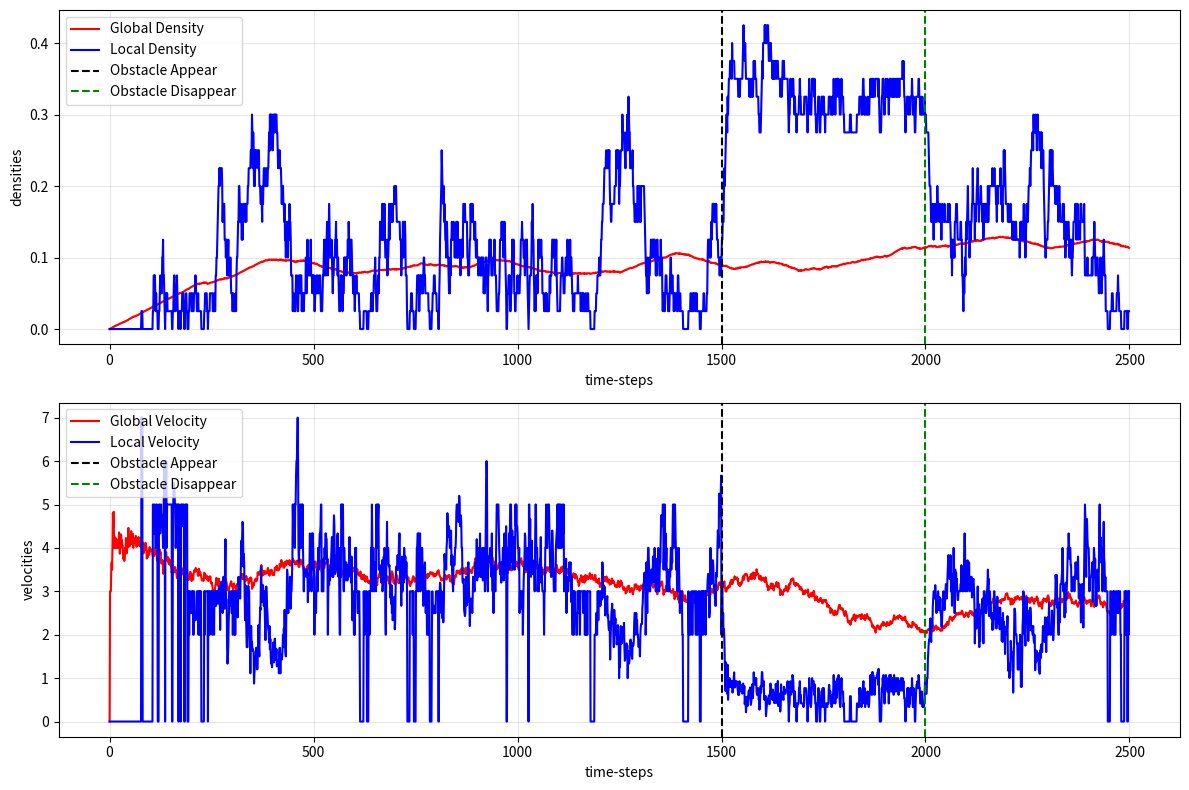

This chart was generated by the following Python code:
# model with density control
import numpy as np
import matplotlib.pyplot as plt
from tqdm import tqdm
import copy
import matplotlib.tri as tri

# dict to store different driver type(can also be used for reaction/...)
# make sure sapwn_weight sum up to 1
DRIVER_TYPES = {
    0: { # Lorry
        'vmax': 3,
        'overtake_rate': 0,    
        'return_rate': 1,
        'spawn_weight': 0.2,
        'boost_chance': 0.3,    # this can be used to simulate the need time for boost?(for example, 0.5 means average 2 timestep before boost)
        'boosted_vmax': 5,
        'random_brake_chance' : 0.3      
    },
    1: { # Regular Cars
        'vmax': 5,
        'overtake_rate': 0.5,    
        'return_rate': 0.5,     
        'spawn_weight': 0.6,
        'boost_chance': 0.3,   
        'boosted_vmax': 7,
        'random_brake_chance' : 0.3    
    },
    2: { # Fast Cars
        'vmax': 7,
        'overtake_rate': 0.7,    
        'return_rate': 0,
        'spawn_weight':0.2,
        'boost_chance': 0.3,    
        'boosted_vmax': 9,
        'random_brake_chance' : 0.3          
    },
    3: { # Fixed Obstacle
        'vmax': 0,  
        'overtake_rate': 0, 
        'return_rate': 0,    
        'spawn_weight': 0,   
        'boost_chance': 0,   
        'boosted_vmax': 0,   
        'random_brake_chance': 0
    }
}

# get the gap same lane ahead
def get_gap_ahead_same_lane(lane, pos):
    # check if the current position is valid
    if pos < 0 or pos >= len(lane):
        raise ValueError("Out of range")
    
    # find all the cars ahead, if it's there is car in next position, return 0(no gap)
    next_car_positions = np.where(lane[pos+1:] >= 0)[0]
    
    # if no car in front of it
    if len(next_car_positions) == 0:
        return 100
    
    return next_car_positions[0]

# get gaps from other lane
def get_gaps_other_lane(lanes, lane_idx, pos):
    other_lane = lanes[1 - lane_idx]
    
    if pos < 0 or pos >= len(lanes[0]):
        raise ValueError("Current position is out of range")
    
    #if there is a vehicle on a neighbouring site both return -1
    if other_lane[pos] >= 0:
        return -1, -1
    
    # Forward gap:
    next_car_positions = np.where(other_lane[pos+1:] >= 0)[0]
    
    # if no car in front of it
    if len(next_car_positions) == 0:
        forward_gap = 100
    else:
        forward_gap = next_car_positions[0]  
        
    # Backward gap: 
    prev_car_positions = np.where(other_lane[:pos] >= 0)[0]
    
    # no car at back
    if len(prev_car_positions) == 0:
        backward_gap = 100  
    else:
        backward_gap = pos - prev_car_positions[-1] - 1  
    
    return forward_gap, backward_gap

# get the gap same lane behind for boost
def get_gap_behind_same_lane(lane, pos):
    # check if the current position is valid
    if pos < 0 or pos >= len(lane):
        raise ValueError("Out of range")
    
    prev_car_positions = np.where(lane[:pos] >= 0)[0]
    
    # if no car behind
    if len(prev_car_positions) == 0:
        return 100
    
    return pos - prev_car_positions[-1] - 1

# check whether should change the lane
def should_change_lane(lanes, lane_idx, pos, driver_types, driver_types_dict=None):
    if driver_types_dict is None:
        driver_types_dict = DRIVER_TYPES
        
    if lanes[lane_idx][pos] == -1:
        return False
    
    
    driver_type = driver_types[lane_idx][pos]
    
    if driver_type == -1:
        return False

    
    forward_gap = get_gap_ahead_same_lane(lanes[lane_idx], pos)
    adj_forward_gap, adj_backward_gap = get_gaps_other_lane(lanes, lane_idx, pos)
    
    v = lanes[lane_idx][pos]
    

    driver_params = driver_types_dict[driver_type]
    overtake_rate = driver_params['overtake_rate']
    return_rate = driver_params['return_rate']
    
    # When in right lane (lane_idx = 1), check if should return to left lane
    if lane_idx == 1:  
        if (adj_forward_gap > v + 1 and      # T2
            adj_backward_gap >= 6 and           # T3
            np.random.random() < return_rate):  # T4
            return True

    # overtake
    if (forward_gap < v + 1 and                  # T1
        adj_forward_gap > v + 1 and            # T2
        adj_backward_gap >= 6 and                # T3
        np.random.random() < overtake_rate):  # T4
        return True
    
    return False 

# updatge change of lane
def change_lanes(lanes, driver_types, driver_types_dict=None):
    length = len(lanes[0])
    changes = []
    
    # record the index and position that would change lane
    for lane_idx in range(2):
        for pos in range(length):
            if should_change_lane(lanes, lane_idx, pos, driver_types, driver_types_dict):
                changes.append((lane_idx, pos))
                
    # change lane
    for lane_idx, pos in changes:
        if lanes[lane_idx][pos] >= 0:
            # get velocity and driver type
            v = lanes[lane_idx][pos]
            driver_type = driver_types[lane_idx][pos]
            
            # change lane
            lanes[lane_idx][pos] = -1
            driver_types[lane_idx][pos] = -1
            
            lanes[1-lane_idx][pos] = v
            driver_types[1-lane_idx][pos] = driver_type
    
    return lanes, driver_types, len(changes)

# update velocities for each step
def update_velocities(lanes, driver_types, random_brake_override = None, driver_types_dict=None):
    if driver_types_dict is None:
        driver_types_dict = DRIVER_TYPES
    
    boosted_cars = [np.zeros(len(lanes[0]), dtype=bool), np.zeros(len(lanes[0]), dtype=bool)]
    
    # only boost on fast lane
    for pos in range(len(lanes[1])):  
        if lanes[1][pos] >= 0:  
            driver_type = driver_types[1][pos]
            
            boosted_vmax = driver_types_dict[driver_type]['boosted_vmax']
            
            gap_ahead = get_gap_ahead_same_lane(lanes[1], pos)
            gap_behind = get_gap_behind_same_lane(lanes[1], pos)
            
            # check if need to boost
            if (gap_ahead > boosted_vmax + 1 and            # empty at front
                gap_behind < 3 and gap_behind > 0 and             # if block someone
                np.random.random() < driver_types_dict[driver_type]['boost_chance']):  
                
                boosted_cars[1][pos] = True
    
    
    for lane_idx in range(2):
        for pos in range(len(lanes[0])):
            if lanes[lane_idx][pos] >= 0:
                driver_type = driver_types[lane_idx][pos]
                v = lanes[lane_idx][pos]
                
                base_vmax = driver_types_dict[driver_type]['vmax']
                
                real_vmax = base_vmax
                
                # if there is a boosted car in right lane
                if lane_idx == 1 and boosted_cars[lane_idx][pos]:
                    real_vmax = driver_types_dict[driver_type]['boosted_vmax']
                
                # Step 1: Acceleration
                if v < real_vmax:
                    v += 1
                
                # Step 2: Slowing down
                gap = get_gap_ahead_same_lane(lanes[lane_idx], pos)
                v = min(v, gap)
                
                # Step 3: Randomization
                if random_brake_override is not None:
                    random_brake_chance = random_brake_override
                else:
                    random_brake_chance = driver_types_dict[driver_type]['random_brake_chance']
                
                if v > 0 and np.random.random() < random_brake_chance:
                    v -= 1
                
                lanes[lane_idx][pos] = v
    
    return lanes

# move cars after get velocity
def move_cars(lanes, driver_types):
    length = len(lanes[0])
    new_lanes = [np.full(length, -1), np.full(length, -1)]
    new_driver_types = [np.full(length, -1), np.full(length, -1)]
    
    for lane_idx in range(2):
        for pos in reversed(range(length)):  
            if lanes[lane_idx][pos] >= 0:
                v = lanes[lane_idx][pos]
                new_pos = pos + v
                
                if new_pos < length:
                    if new_lanes[lane_idx][new_pos] == -1: 
                        new_lanes[lane_idx][new_pos] = v
                        new_driver_types[lane_idx][new_pos] = driver_types[lane_idx][pos]
                    else:
                        print('collusion')
                    
    return new_lanes, new_driver_types

# add car
def add_new_car_with_density_control(lanes, driver_types, target_density, driver_types_dict = None):
    if driver_types_dict is None:
        driver_types_dict = DRIVER_TYPES
    
    length = len(lanes[0])
    current_cars = sum(sum(lane >= 0) for lane in lanes)
    current_density = current_cars / (2 * length)

    if current_density < target_density:
        # instead of generate new cars in both lane, we choose a lane to add new car, higher possibility to generate in left lane(slow lane)
        generate_rate = [0.7, 0.3]
        lane_idx = np.random.choice([0, 1], p=generate_rate)
        
        forward_gap = get_gap_ahead_same_lane(lanes[lane_idx], 0)
        adj_forward_gap, _ = get_gaps_other_lane(lanes, lane_idx, 0)
        
        # if the start pos is empty
        if lanes[lane_idx][0] == -1:
            weights = [driver_type['spawn_weight'] for driver_type in driver_types_dict.values()]
            new_driver_type = np.random.choice(len(driver_types_dict), p=weights)
            driver_params = driver_types_dict[new_driver_type]
            
            # since it's on highway, we want the new car with a initial speed
            min_entry_speed = int(driver_params['vmax'] * 0.5)      # lower bound
            max_entry_speed = int(driver_params['vmax'])            # upper bound
            
            # to make sure it is safe when add new cars
            safe_entry_speed = min(max_entry_speed, forward_gap - 1, adj_forward_gap - 1)
            
            # add car when its initial speed greater than min_entry_speed, smaller than safe_entry_speed
            if safe_entry_speed >= min_entry_speed:
                initial_speed = np.random.randint(min_entry_speed, safe_entry_speed + 1, dtype=int)
                lanes[lane_idx][0] = initial_speed
                driver_types[lane_idx][0] = new_driver_type
    
    return lanes, driver_types

# code for update traffic for each step
def update_traffic_with_density(lanes, driver_types, target_density, random_brake_override = None, driver_types_dict=None):
    if driver_types_dict is None:
        driver_types_dict = DRIVER_TYPES
    
    # change lane
    lanes, driver_types, num_lane_change = change_lanes(lanes, driver_types, driver_types_dict)
    
    # update velocities
    lanes = update_velocities(lanes, driver_types, random_brake_override, driver_types_dict)
    
    # move cars
    lanes, driver_types = move_cars(lanes, driver_types)
    
    # add new car at start point
    lanes, driver_types = add_new_car_with_density_control(lanes, driver_types, target_density, driver_types_dict)
    
    return lanes, driver_types, num_lane_change

# code for calculate traffic measurements
def calculate_traffic_measurements(lanes_history, interval_size):
    actual_interval_size = min(len(lanes_history), interval_size)
    measure_interval = lanes_history[-actual_interval_size:]
    length = len(measure_interval[0][0])
    measure_point = length // 2
    
    total_flow = 0
    num_cars = 0
    total_velocity = 0
    
    current_lanes = lanes_history[-1]
    for lane_idx in range(2):
        car_positions = np.where(current_lanes[lane_idx] >= 0)[0]
        car_velocities = current_lanes[lane_idx][car_positions]
        
        num_cars += len(car_positions)
        total_velocity += np.sum(car_velocities)
        
        for lanes in measure_interval:
            flow = 0    # flow for each step
            for lane_idx in range(2):
                car_positions = np.where(lanes[lane_idx] >= 0)[0]
                for pos in car_positions:
                    velocity = lanes[lane_idx][pos]
                    if velocity > 0:
                        start_pos = pos - velocity
                        if start_pos <= measure_point < pos:
                            flow += 1
                            
            total_flow += flow
            
    avg_flow = total_flow / interval_size  if actual_interval_size > 0 else 0
    density = num_cars / (2 * length)
    avg_velocity = total_velocity / num_cars if num_cars > 0 else 0

    return avg_flow, density, avg_velocity


# code for placing obstacle
def place_obstacle(lanes, driver_types, position, lane, obstacle_type=3, driver_types_dict=None):
    if driver_types_dict is None:
        driver_types_dict = DRIVER_TYPES

    length = len(lanes[0])
    if position < 0 or position >= length:
        raise ValueError("position out of range")
    
    if lane not in [0, 1]:
        raise ValueError("incorrect lane index(have to be 0/1)")
    
    # check if there is a car at obstacle position, if yes, replace it by obstacle
    if lanes[lane][position] != -1:
        print(f"({lane}, {position}) already have a car, so relpace it by obstacle")

    vmax = driver_types_dict[obstacle_type]['vmax']
    lanes[lane][position] = vmax  
    driver_types[lane][position] = obstacle_type
    
    return lanes, driver_types

# calculate congestion measurement
def calculate_local_congestion(lanes, center_position, radius):
    length = len(lanes[0])
    
    start_pos = max(0, center_position - radius)
    end_pos = min(length, center_position + radius)
    
    num_vehicle = 0
    velocity_sum = 0
    
    for lane_idx in range(2):
        for pos in range(start_pos, end_pos):
            if lanes[lane_idx][pos] >= 0:
                num_vehicle += 1
                velocity_sum += lanes[lane_idx][pos]
                
    local_area_size = 2 * (end_pos - start_pos) 
    local_density = num_vehicle / local_area_size if local_area_size > 0 else 0
    local_velocity = velocity_sum / num_vehicle if num_vehicle > 0 else 0
    
    return local_density, local_velocity

# main code for simulation
def simulate_traffic_stability_with_obstacle(length, t0, steps, target_density, 
                                           obstacle_start_time, obstacle_position, obstacle_duration, obstacle_lane = 0, obstacle_type=3, measurement_radius=25, interval_size=10, random_brake_override=None, driver_types_dict=None):
    if driver_types_dict is None:
        driver_types_dict = DRIVER_TYPES
        
    lanes = [np.full(length, -1), np.full(length, -1)]  
    driver_types = [np.full(length, -1), np.full(length, -1)]  
    
    global_flows = []
    global_densities = []
    global_velocities = []
    lane_change_rates = []
    
    local_densities = []
    local_velocities = []

    
    lanes_history = []
    
    # first run the code t0 times, and begin the collection of data after the first t0 time steps
    for _ in range(t0):
        lanes, driver_types, _ =  update_traffic_with_density(lanes, driver_types, target_density, random_brake_override, driver_types_dict)
    
    obstacle_active = False
    obstacle_timer = 0
    
    for step in range(steps):
        lanes_history.append(copy.deepcopy(lanes))
        
        # place obstacle at given time at given position
        if step == obstacle_start_time:
            obstacle_active = True
            obstacle_timer = obstacle_duration if obstacle_duration > 0 else float('inf')
            
            lanes, driver_types = place_obstacle(
                lanes, driver_types, obstacle_position, obstacle_lane, 
                obstacle_type, driver_types_dict
            )
        
        lanes, driver_types, num_lane_change = update_traffic_with_density(lanes, driver_types, target_density, random_brake_override, driver_types_dict)
        
        if obstacle_active:
            # update the timer
            if obstacle_timer != float('inf'):
                obstacle_timer -= 1
                if obstacle_timer <= 0:
                    # remove it
                    obstacle_active = False
                    lanes[obstacle_lane][obstacle_position] = -1
                    driver_types[obstacle_lane][obstacle_position] = -1
        
        # global measurement
        if len(lanes_history) > interval_size:
            lanes_history.pop(0)
            

        flow, density, velocity = calculate_traffic_measurements(lanes_history, interval_size)
        global_flows.append(flow)
        global_densities.append(density)
        global_velocities.append(velocity)
        
        # local measurement around obstacle
        local_density, local_velocity= calculate_local_congestion(lanes, obstacle_position, measurement_radius)
        local_densities.append(local_density)
        local_velocities.append(local_velocity)
 

        current_vehicles = sum(sum(lane >= 0) for lane in lanes)
        lane_change_rate = num_lane_change / current_vehicles if current_vehicles > 0 else 0 
        lane_change_rates.append(lane_change_rate)
    
    return {
        "obstacle_start_time" : obstacle_start_time,
        "obstacle_end_time" : obstacle_start_time +  obstacle_duration,
        'global_flows': global_flows,
        'global_densities': global_densities,
        'global_velocities': global_velocities,
        'lane_change_rates': lane_change_rates,
        'local_densities': local_densities,
        'local_velocities': local_velocities
    }

# generate the plot
def plot_obstacle_impact(results):
    time_steps = range(len(results['global_densities']))
    fig, axs = plt.subplots(2, 1, figsize=(12, 8))

    # density
    axs[0].plot(time_steps, results['global_densities'], 'r-', label='Global Density')
    axs[0].plot(time_steps, results['local_densities'], 'b-', label='Local Density')
    
    axs[0].axvline(x=results['obstacle_start_time'], color='k', linestyle='--', label='Obstacle Appear')
    axs[0].axvline(x=results['obstacle_end_time'], color='g', linestyle='--', label='Obstacle Disappear')
    
    axs[0].set_xlabel('time-steps')
    axs[0].set_ylabel('densities')
    axs[0].legend(loc='upper left')
    axs[0].grid(True, alpha=0.3)
    
    # speed
    axs[1].plot(time_steps, results['global_velocities'], 'r-', label='Global Velocity')
    axs[1].plot(time_steps, results['local_velocities'], 'b-', label='Local Velocity')
    
    axs[1].axvline(x=results['obstacle_start_time'], color='k', linestyle='--', label='Obstacle Appear')
    axs[1].axvline(x=results['obstacle_end_time'], color='g', linestyle='--', label='Obstacle Disappear')
    
    axs[1].set_xlabel('time-steps')
    axs[1].set_ylabel('velocities')
    axs[1].legend(loc='upper left')
    axs[1].grid(True, alpha=0.3)
    
    
    plt.tight_layout()
    
    plt.savefig('obstacle_impact.png')
    plt.show()
    
    return

def main():
    print("start")
    
    length = 1000  
    t0 = 0      
    steps = 2500
    target_density = 1     
    obstacle_start_time = 1500
    obstacle_position = 500
    obstacle_duration = 500


    results = simulate_traffic_stability_with_obstacle(length, t0, steps, target_density, 
                                            obstacle_start_time, obstacle_position, obstacle_duration, obstacle_lane = 0, obstacle_type=3, measurement_radius=10, interval_size=10, random_brake_override=None, driver_types_dict=None)
    
    plot_obstacle_impact(results)
    print("finished")

if __name__ == "__main__":
    main()
